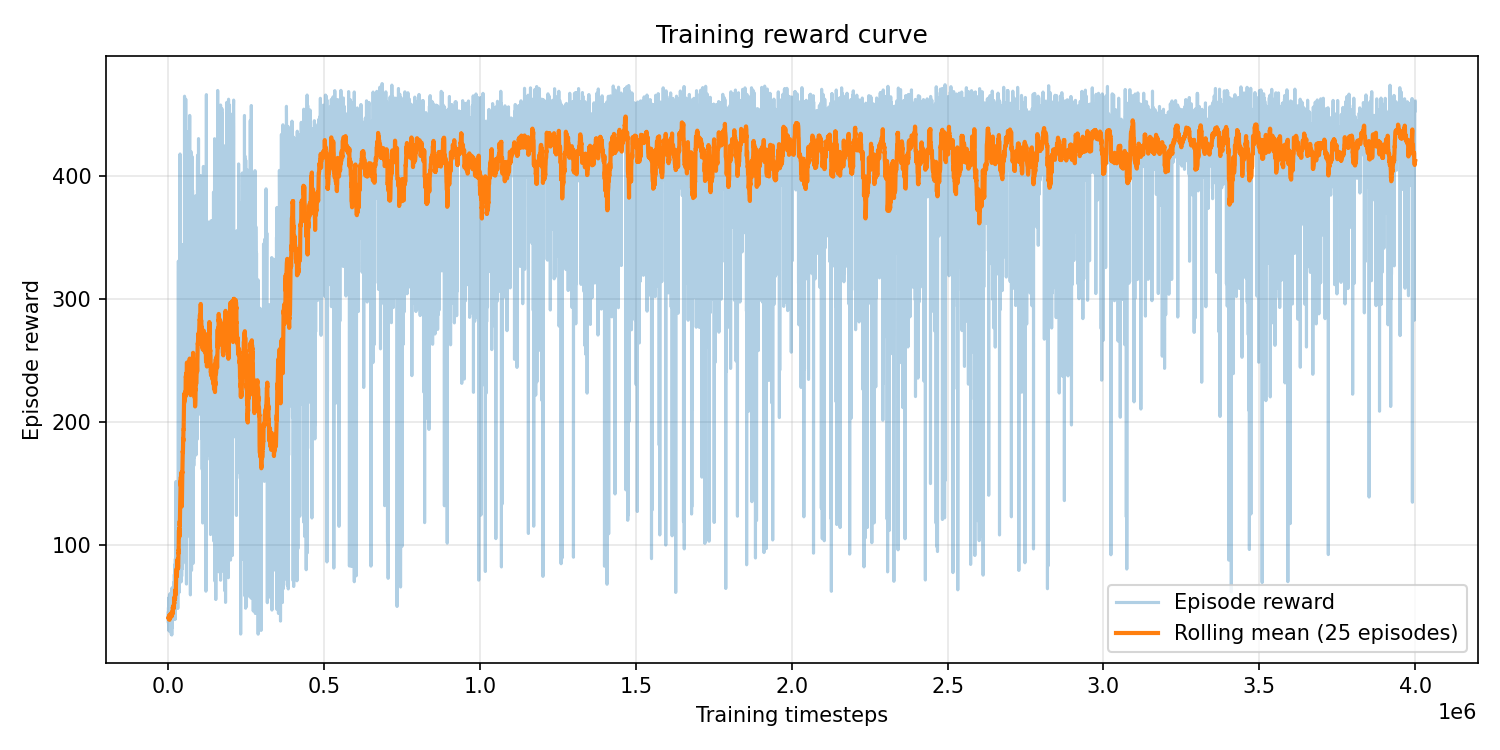

The data file committed next to this chart (first rows):
episode, timestep, reward, episode_length
0, 57, 40.98, 57
1, 104, 41.8, 47
2, 157, 40.5, 53
3, 203, 39.39, 46
4, 259, 45.67, 56
5, 307, 36.59, 48
6, 364, 41.79, 57
7, 410, 37.96, 46
8, 453, 37.15, 43
9, 502, 39.64, 49
10, 557, 48.91, 55
11, 601, 37.37, 44
12, 646, 37.2, 45
13, 701, 39.76, 55
14, 748, 40.76, 47
15, 792, 37.32, 44
16, 832, 34.71, 40
17, 877, 39.61, 45
18, 934, 47.22, 57
19, 975, 34.44, 41
20, 1019, 35.29, 44
21, 1065, 35.37, 46
22, 1111, 38.82, 46
23, 1174, 45.08, 63
24, 1231, 50.53, 57
25, 1270, 31.75, 39
26, 1334, 56.62, 64
27, 1386, 41.58, 52
28, 1435, 42.45, 49
29, 1486, 44.1, 51
30, 1534, 39, 48
31, 1573, 30.84, 39
32, 1629, 43.54, 56
33, 1681, 46.7, 52
34, 1728, 38.03, 47
35, 1774, 39.27, 46
36, 1829, 48.8, 55
37, 1870, 35.1, 41
38, 1918, 38.36, 48
39, 1969, 44.97, 51
40, 2005, 30.1, 36
41, 2061, 45.75, 56
42, 2112, 41.63, 51
43, 2163, 44.7, 51
44, 2217, 36.8, 54
45, 2269, 41.88, 52
46, 2321, 45.66, 52
47, 2377, 38.15, 56
48, 2428, 42, 51
49, 2497, 57.1, 69
50, 2549, 45.75, 52
51, 2587, 30.71, 38
52, 2633, 36.02, 46
53, 2676, 37.88, 43
54, 2722, 36.67, 46
55, 2762, 35.74, 40
56, 2828, 56.03, 66
57, 2883, 45.62, 55
58, 2927, 36.37, 44
59, 2976, 35.12, 49
... 9,349 more rows
